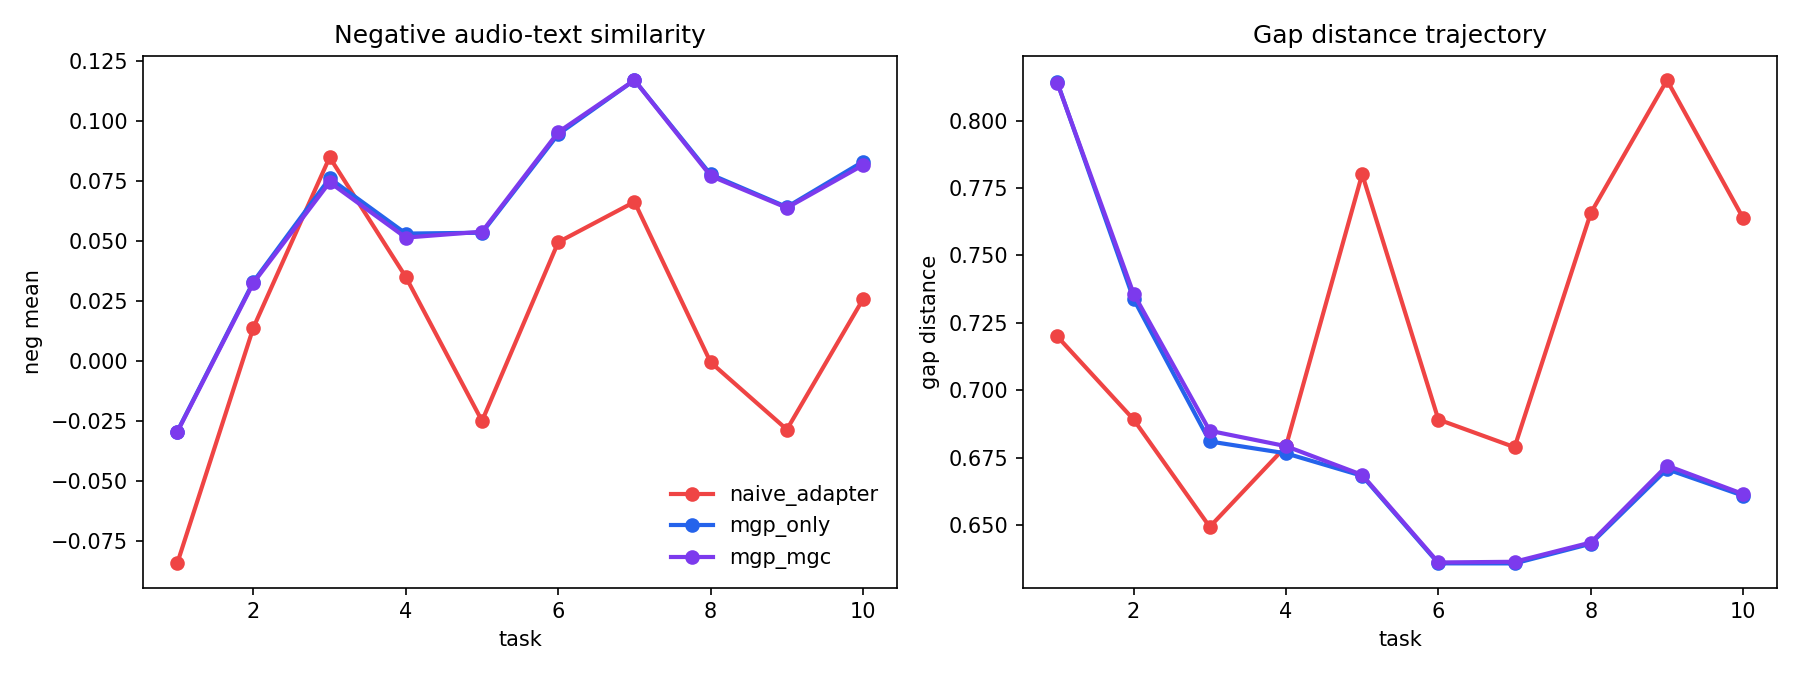

Values plotted in this chart, from the file beside it:
method, beta, fold, seed, task_id, pos_mean, neg_mean, gap_distance
zero_shot_clap, 0.0, 1, 3, 1, 0.3719, -0.03298, 0.835
zero_shot_clap, 0.0, 1, 3, 2, 0.3881, 0.006119, 0.7809
zero_shot_clap, 0.0, 1, 3, 3, 0.3981, 0.01611, 0.7648
zero_shot_clap, 0.0, 1, 3, 4, 0.4023, 0.01038, 0.7598
zero_shot_clap, 0.0, 1, 3, 5, 0.4093, 0.02196, 0.737
zero_shot_clap, 0.0, 1, 3, 6, 0.4015, 0.02608, 0.7496
zero_shot_clap, 0.0, 1, 3, 7, 0.394, 0.02839, 0.7574
zero_shot_clap, 0.0, 1, 3, 8, 0.4021, 0.033, 0.7515
zero_shot_clap, 0.0, 1, 3, 9, 0.3961, 0.02648, 0.752
zero_shot_clap, 0.0, 1, 3, 10, 0.3876, 0.02495, 0.762
naive_adapter, 0.0, 1, 3, 1, 0.5261, -0.09523, 0.7276
naive_adapter, 0.0, 1, 3, 2, 0.475, 0.005187, 0.6876
naive_adapter, 0.0, 1, 3, 3, 0.4966, 0.07607, 0.6498
naive_adapter, 0.0, 1, 3, 4, 0.4807, 0.02691, 0.6767
naive_adapter, 0.0, 1, 3, 5, 0.4029, -0.03582, 0.7887
naive_adapter, 0.0, 1, 3, 6, 0.4764, 0.04707, 0.6942
naive_adapter, 0.0, 1, 3, 7, 0.4773, 0.06724, 0.6728
naive_adapter, 0.0, 1, 3, 8, 0.419, 0.009862, 0.7516
naive_adapter, 0.0, 1, 3, 9, 0.3679, -0.02531, 0.7961
naive_adapter, 0.0, 1, 3, 10, 0.4104, 0.02379, 0.7593
mgp_only, 0.0, 1, 3, 1, 0.4011, -0.03472, 0.8113
mgp_only, 0.0, 1, 3, 2, 0.4388, 0.03938, 0.7197
mgp_only, 0.0, 1, 3, 3, 0.4761, 0.09321, 0.6568
mgp_only, 0.0, 1, 3, 4, 0.4617, 0.05813, 0.6634
mgp_only, 0.0, 1, 3, 5, 0.4545, 0.05628, 0.6613
mgp_only, 0.0, 1, 3, 6, 0.4827, 0.1022, 0.6329
mgp_only, 0.0, 1, 3, 7, 0.4852, 0.1197, 0.6371
mgp_only, 0.0, 1, 3, 8, 0.4655, 0.07387, 0.6408
mgp_only, 0.0, 1, 3, 9, 0.4416, 0.05523, 0.6828
mgp_only, 0.0, 1, 3, 10, 0.4543, 0.07464, 0.6721
mgc_only, 4.0, 1, 3, 1, 0.5344, -0.09155, 0.7231
mgc_only, 4.0, 1, 3, 2, 0.4806, 0.01035, 0.6832
mgc_only, 4.0, 1, 3, 3, 0.5027, 0.08037, 0.6394
mgc_only, 4.0, 1, 3, 4, 0.4738, 0.02378, 0.6796
mgc_only, 4.0, 1, 3, 5, 0.3894, -0.04156, 0.8052
mgc_only, 4.0, 1, 3, 6, 0.478, 0.05091, 0.6907
mgc_only, 4.0, 1, 3, 7, 0.4719, 0.06917, 0.6772
mgc_only, 4.0, 1, 3, 8, 0.4135, 0.01288, 0.752
mgc_only, 4.0, 1, 3, 9, 0.3512, -0.02995, 0.8169
mgc_only, 4.0, 1, 3, 10, 0.3906, 0.01914, 0.7813
mgp_mgc, 4.0, 1, 3, 1, 0.3984, -0.03574, 0.8128
mgp_mgc, 4.0, 1, 3, 2, 0.4337, 0.03596, 0.725
mgp_mgc, 4.0, 1, 3, 3, 0.4724, 0.09155, 0.6603
mgp_mgc, 4.0, 1, 3, 4, 0.4587, 0.05659, 0.6666
mgp_mgc, 4.0, 1, 3, 5, 0.4535, 0.05603, 0.6625
mgp_mgc, 4.0, 1, 3, 6, 0.4823, 0.1029, 0.6316
mgp_mgc, 4.0, 1, 3, 7, 0.4847, 0.118, 0.6358
mgp_mgc, 4.0, 1, 3, 8, 0.4665, 0.07403, 0.6386
mgp_mgc, 4.0, 1, 3, 9, 0.4429, 0.05579, 0.6818
mgp_mgc, 4.0, 1, 3, 10, 0.455, 0.07448, 0.671
zero_shot_clap, 0.0, 2, 3, 1, 0.3986, -0.02724, 0.8319
zero_shot_clap, 0.0, 2, 3, 2, 0.3974, 0.01176, 0.779
zero_shot_clap, 0.0, 2, 3, 3, 0.399, 0.01876, 0.7648
zero_shot_clap, 0.0, 2, 3, 4, 0.4044, 0.01223, 0.7597
zero_shot_clap, 0.0, 2, 3, 5, 0.4126, 0.02306, 0.7391
zero_shot_clap, 0.0, 2, 3, 6, 0.4027, 0.02761, 0.7496
zero_shot_clap, 0.0, 2, 3, 7, 0.3929, 0.02908, 0.76
zero_shot_clap, 0.0, 2, 3, 8, 0.3988, 0.03283, 0.7546
zero_shot_clap, 0.0, 2, 3, 9, 0.3912, 0.02789, 0.7531
zero_shot_clap, 0.0, 2, 3, 10, 0.384, 0.02744, 0.7608
... 190 more rows
